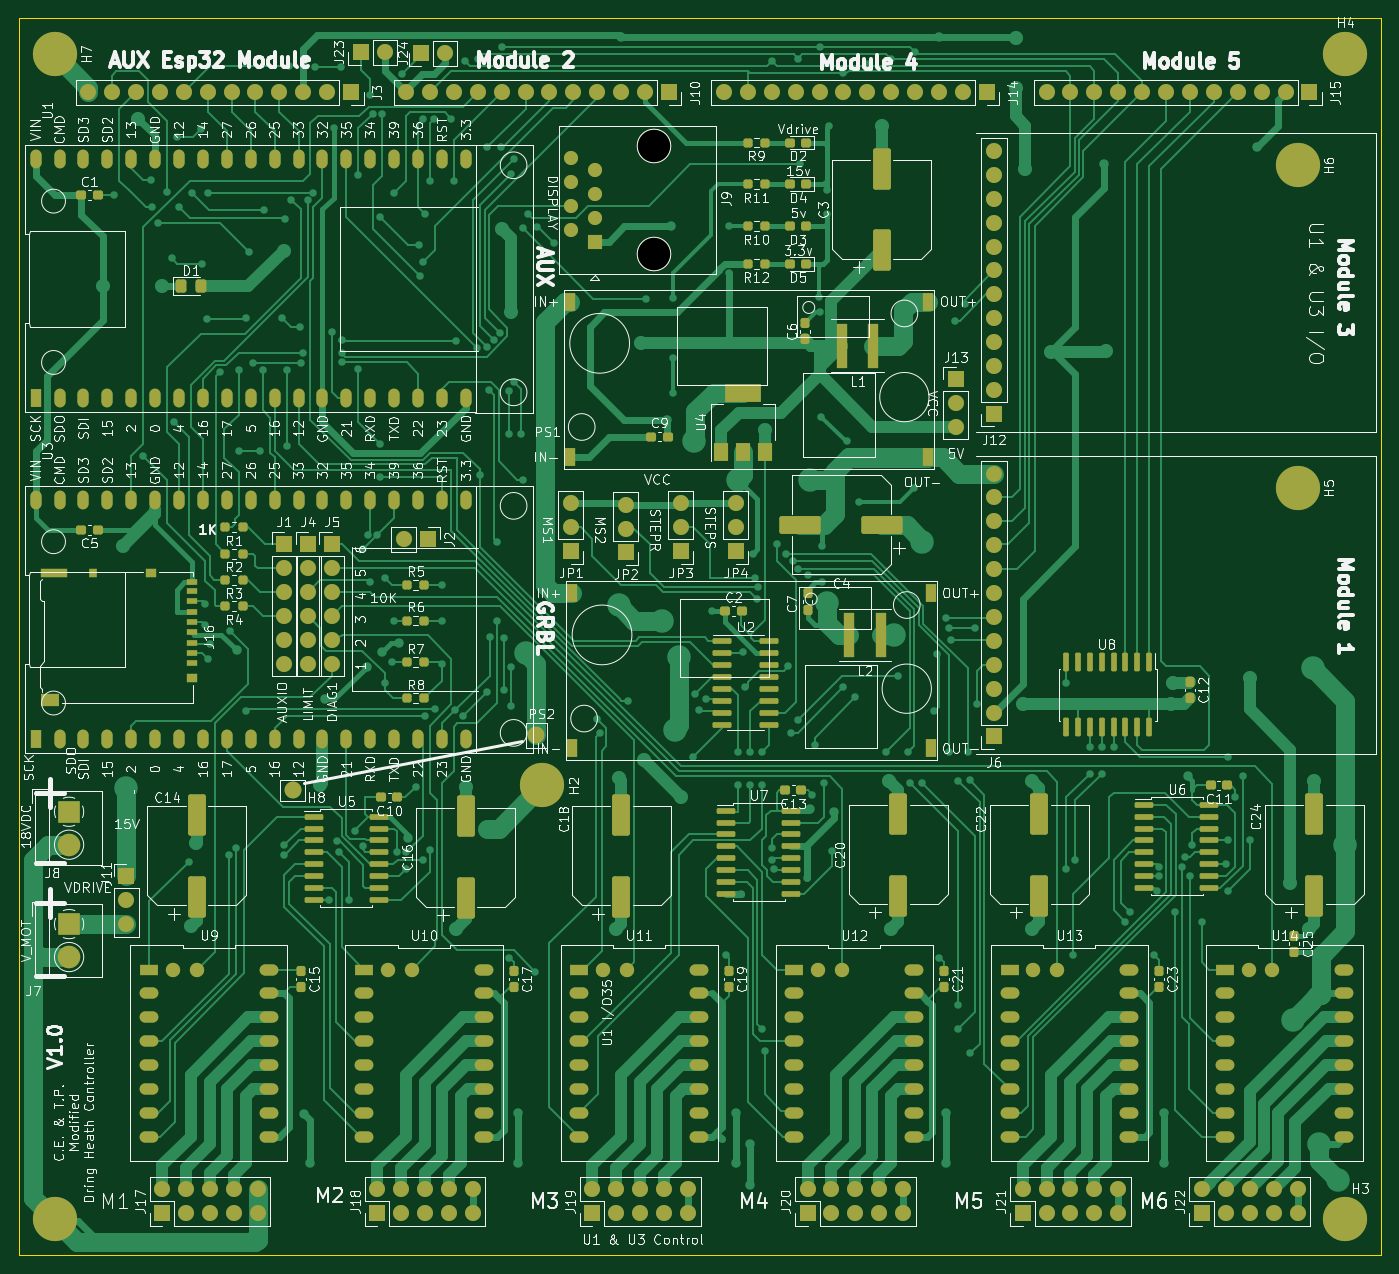
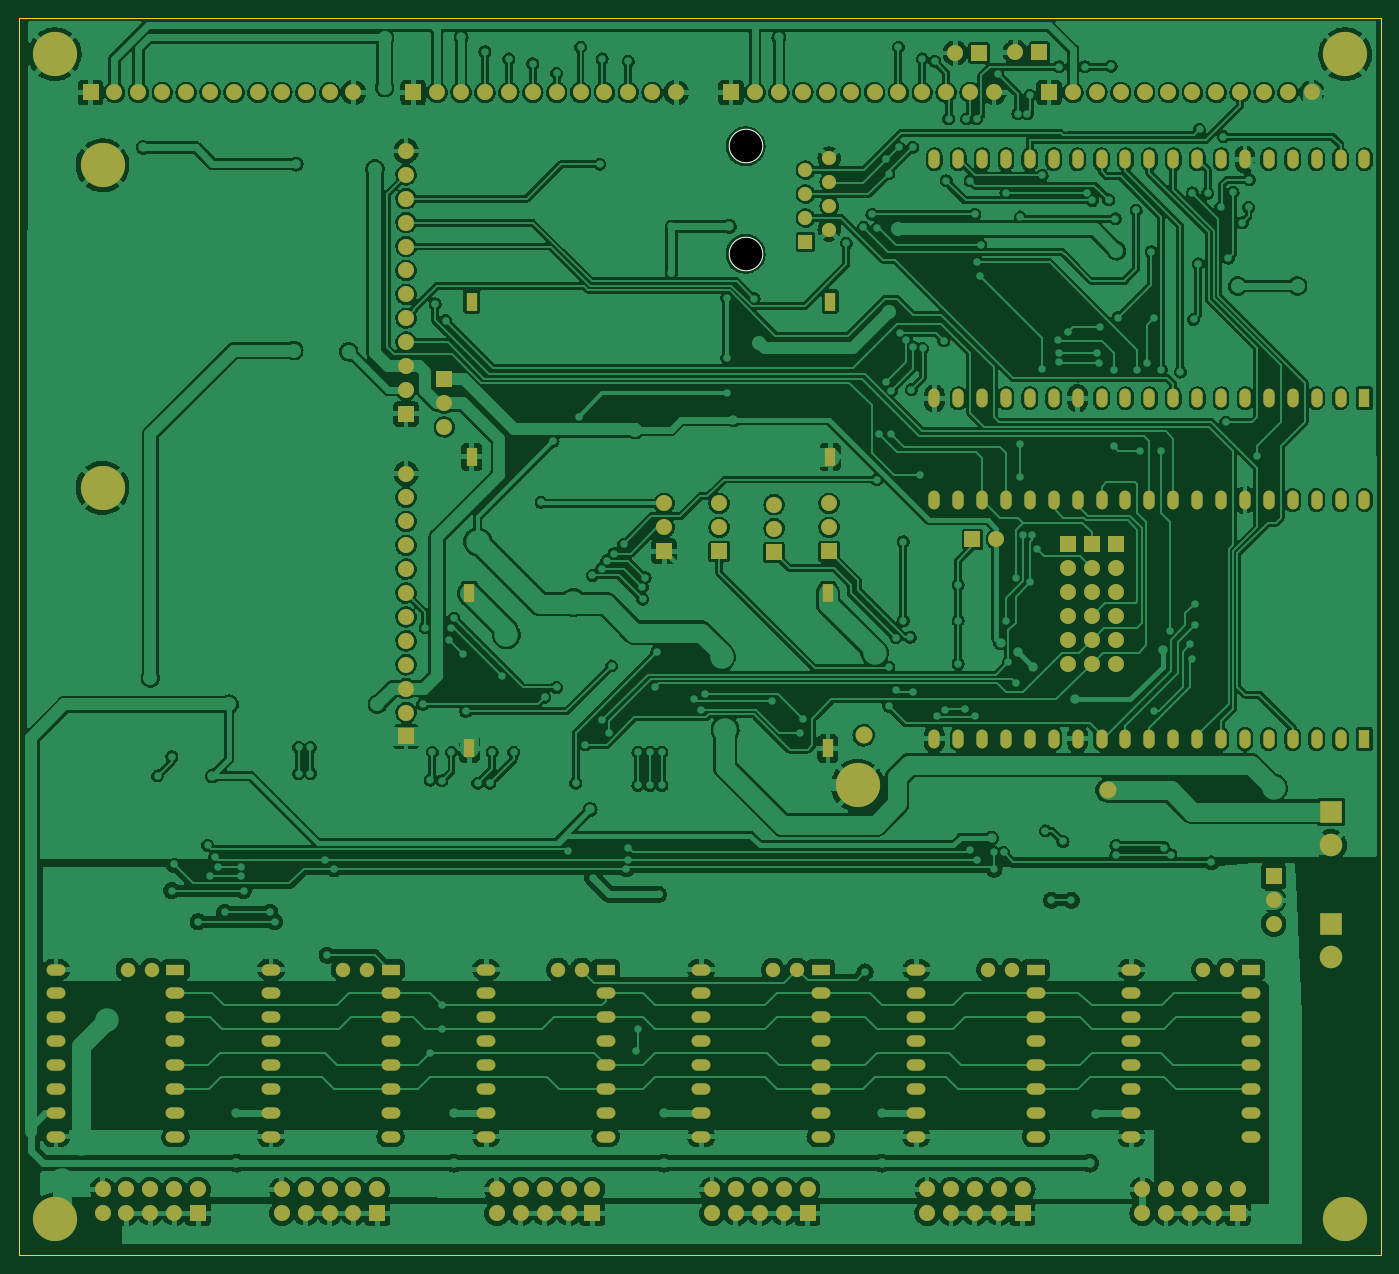
Circuit board: 10 layer files. Board 144.8 x 131.4 mm.
- bottom_copper: Main Board V1-B_Cu.gbl (861457 bytes)
- bottom_mask: Main Board V1-B_Mask.gbs (11290 bytes)
- paste: Main Board V1-B_Paste.gbp (496 bytes)
- bottom_silk: Main Board V1-B_Silkscreen.gbo (571 bytes)
- outline: Main Board V1-Edge_Cuts.gm1 (732 bytes)
- top_copper: Main Board V1-F_Cu.gtl (98933 bytes)
- top_mask: Main Board V1-F_Mask.gts (18204 bytes)
- paste: Main Board V1-F_Paste.gtp (7424 bytes)
- top_silk: Main Board V1-F_Silkscreen.gto (206705 bytes)
- drill: Main Board V1-NPTH.drl (369 bytes)

=== bottom_copper: Main Board V1-B_Cu.gbl (861457 bytes, source omitted) ===
=== bottom_mask: Main Board V1-B_Mask.gbs (11290 bytes, source omitted) ===
=== paste: Main Board V1-B_Paste.gbp ===
G04 #@! TF.GenerationSoftware,KiCad,Pcbnew,(6.0.0)*
G04 #@! TF.CreationDate,2022-02-08T09:03:49-06:00*
G04 #@! TF.ProjectId,Main Board V1,4d61696e-2042-46f6-9172-642056312e6b,rev?*
G04 #@! TF.SameCoordinates,Original*
G04 #@! TF.FileFunction,Paste,Bot*
G04 #@! TF.FilePolarity,Positive*
%FSLAX46Y46*%
G04 Gerber Fmt 4.6, Leading zero omitted, Abs format (unit mm)*
G04 Created by KiCad (PCBNEW (6.0.0)) date 2022-02-08 09:03:49*
%MOMM*%
%LPD*%
G01*
G04 APERTURE LIST*
G04 APERTURE END LIST*
M02*

=== bottom_silk: Main Board V1-B_Silkscreen.gbo ===
G04 #@! TF.GenerationSoftware,KiCad,Pcbnew,(6.0.0)*
G04 #@! TF.CreationDate,2022-02-08T09:03:49-06:00*
G04 #@! TF.ProjectId,Main Board V1,4d61696e-2042-46f6-9172-642056312e6b,rev?*
G04 #@! TF.SameCoordinates,Original*
G04 #@! TF.FileFunction,Legend,Bot*
G04 #@! TF.FilePolarity,Positive*
%FSLAX46Y46*%
G04 Gerber Fmt 4.6, Leading zero omitted, Abs format (unit mm)*
G04 Created by KiCad (PCBNEW (6.0.0)) date 2022-02-08 09:03:49*
%MOMM*%
%LPD*%
G01*
G04 APERTURE LIST*
%ADD10C,3.650000*%
G04 APERTURE END LIST*
D10*
X128500000Y-50430000D03*
X128500000Y-39000000D03*
M02*

=== outline: Main Board V1-Edge_Cuts.gm1 ===
G04 #@! TF.GenerationSoftware,KiCad,Pcbnew,(6.0.0)*
G04 #@! TF.CreationDate,2022-02-08T09:03:49-06:00*
G04 #@! TF.ProjectId,Main Board V1,4d61696e-2042-46f6-9172-642056312e6b,rev?*
G04 #@! TF.SameCoordinates,Original*
G04 #@! TF.FileFunction,Profile,NP*
%FSLAX46Y46*%
G04 Gerber Fmt 4.6, Leading zero omitted, Abs format (unit mm)*
G04 Created by KiCad (PCBNEW (6.0.0)) date 2022-02-08 09:03:49*
%MOMM*%
%LPD*%
G01*
G04 APERTURE LIST*
G04 #@! TA.AperFunction,Profile*
%ADD10C,0.050000*%
G04 #@! TD*
G04 APERTURE END LIST*
D10*
X60960000Y-156845000D02*
X60960000Y-25400000D01*
X205740000Y-156845000D02*
X60960000Y-156845000D01*
X60960000Y-25400000D02*
X205740000Y-25400000D01*
X205740000Y-25400000D02*
X205740000Y-156845000D01*
M02*

=== top_copper: Main Board V1-F_Cu.gtl (98933 bytes, source omitted) ===
=== top_mask: Main Board V1-F_Mask.gts (18204 bytes, source omitted) ===
=== paste: Main Board V1-F_Paste.gtp (7424 bytes, source omitted) ===
=== top_silk: Main Board V1-F_Silkscreen.gto (206705 bytes, source omitted) ===
=== drill: Main Board V1-NPTH.drl ===
M48
; DRILL file {KiCad (6.0.0)} date Tue Feb  8 09:06:10 2022
; FORMAT={-:-/ absolute / inch / decimal}
; #@! TF.CreationDate,2022-02-08T09:06:10-06:00
; #@! TF.GenerationSoftware,Kicad,Pcbnew,(6.0.0)
; #@! TF.FileFunction,NonPlated,1,2,NPTH
FMAT,2
INCH
; #@! TA.AperFunction,NonPlated,NPTH,ComponentDrill
T1C0.1358
%
G90
G05
T1
X5.0591Y-1.5354
X5.0591Y-1.9854
T0
M30

